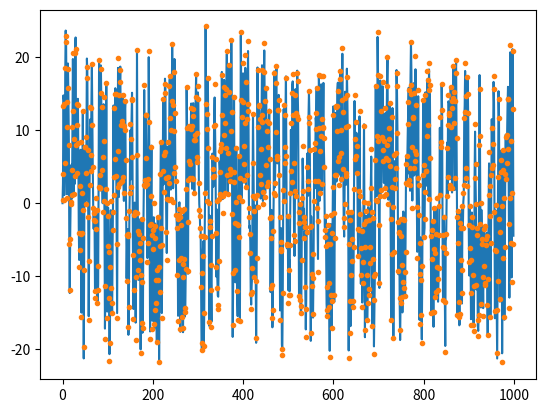
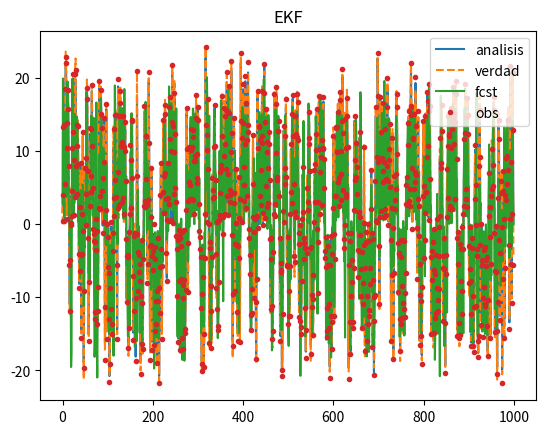
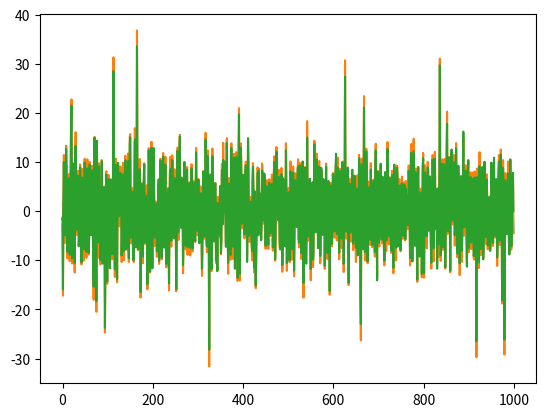
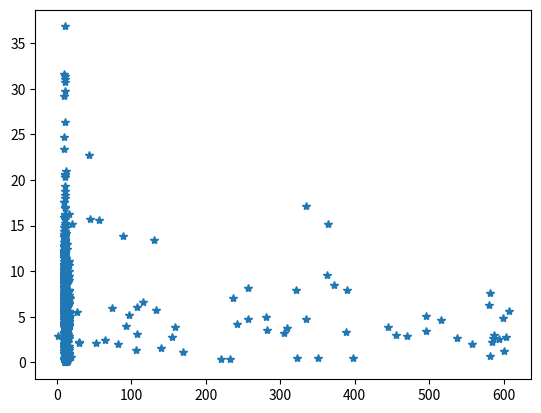

Generate these figures, in order, with matplotlib:
#!/usr/bin/env python3
# -*- coding: utf-8 -*-
"""
Created on Mon Oct 28 09:16:04 2019

[redacted]
"""

# =============================================================================
# Filtro de Kalman por Ensamble
# =============================================================================

import numpy as np
import matplotlib.pyplot as plt

# =============================================================================
# METODO ENK
# =============================================================================
#
#MODELO KITAGAWA

def modelo_kitagawa(x_0, k, sigma): 
    x = np.zeros(k)
    y = np.zeros(k)
    x[0] = x_0
    y[0] = x_0 + np.random.randn() 
    w = sigma * np.random.randn(k) 
    v = 1 * np.random.randn(k) 
    for it in range(k-1):
        x[it+1] = x[it]*0.5 + 25*x[it]/(1+(x[it]**2)) + 8*(np.cos(1.2*(it-1))) + w[it]
        y[it+1] = x[it+1] + v[it]
        #y[it+1] = x[it+1]**2 /20 + v[it] #operador observacional 
    return x , y 

#Utilizando el modelo unidimensional de Kitagawa. Implementar el método EKF y EnKF
#estocástico en este modelo asumiendo que tenemos disponibles observaciones en cada
#paso de tiempo.

#observaciones
pasos = 1000
X_true, obs = modelo_kitagawa(0, pasos, 10**0.5)

plt.figure()
plt.plot(X_true)
plt.plot(obs, '.')

#Kalman     
    
def modelo_tl(x_0):
    x_mtl = 0.5 + 25*(1 - x_0**2)/(1 + x_0**2)**2
    return x_mtl


Pf = np.zeros ((1, pasos))
Pa = np.zeros ((1, pasos))
Q = 10
analisis = np.zeros((1, pasos))
fcst = np.zeros((1, pasos))

R = H = 1
Pf[0, 0] = 1
x_0 = 0

#1D
for i in range(pasos-1):
    #Pronóstico
    fcst[: , i] = x_0*0.5 + 25*x_0/(1+(x_0**2)) + 8*(np.cos(1.2*(i-1))) 
    
    #Análisis
    K = Pf[:, i]*H*(R + H*Pf[:,i]*H)**-1
    analisis[:, i] = fcst[:, i] + K*(obs[i]- fcst[:, i])
         
    Pa[:, i] = (np.eye(1) - K*H)*Pf[:, i]
    Pf[:, i+1] = modelo_tl(x_0)*Pa[:, i]*modelo_tl(x_0) + Q

    x_0 = analisis[:, i]

plt.figure()
plt.title("EKF")
plt.plot(analisis[0,:], label ='analisis')
plt.plot(X_true, '--', label = 'verdad')
plt.plot(fcst[0,:], label='fcst' )
plt.plot(obs, ".", label = 'obs')
plt.legend()

plt.figure()
plt.plot(X_true - analisis[0,:])
plt.plot(X_true - fcst[0,:])
plt.plot(analisis[0,:] - fcst[0,:])


plt.figure()
plt.plot(Pf[0,:], np.abs(X_true - fcst[0,:]),'*')
#plt.scatter(Pf[0,:], np.abs(X_true - fcst[0,:]))

#for i in range(pasos-1):
#    
#    K = Pf[:, i].dot(H.T).dot(np.linalg.inv(R + H.dot(Pf[:,i]).dot(H.T)))
#    
#    analisis[:, i] = fcst[:, i] + K.dot((obs[i]- fcst[:, i]))
#    
#    x_0 = analisis[:, i]
#    x_aux , basura = modelo_kitagawa(x_0, 2, 10**0.5)
#    fcst[: , i+1] = x_aux[1]
#    
#    Pa [:, i] = (np.eye(1) - K.dot(H)).dot(Pf[:, i])
#    
#    Pf[:, i+1] = modelo_tl(x_0).dot(Pa[:, i]).dot(modelo_tl(x_0))
    
